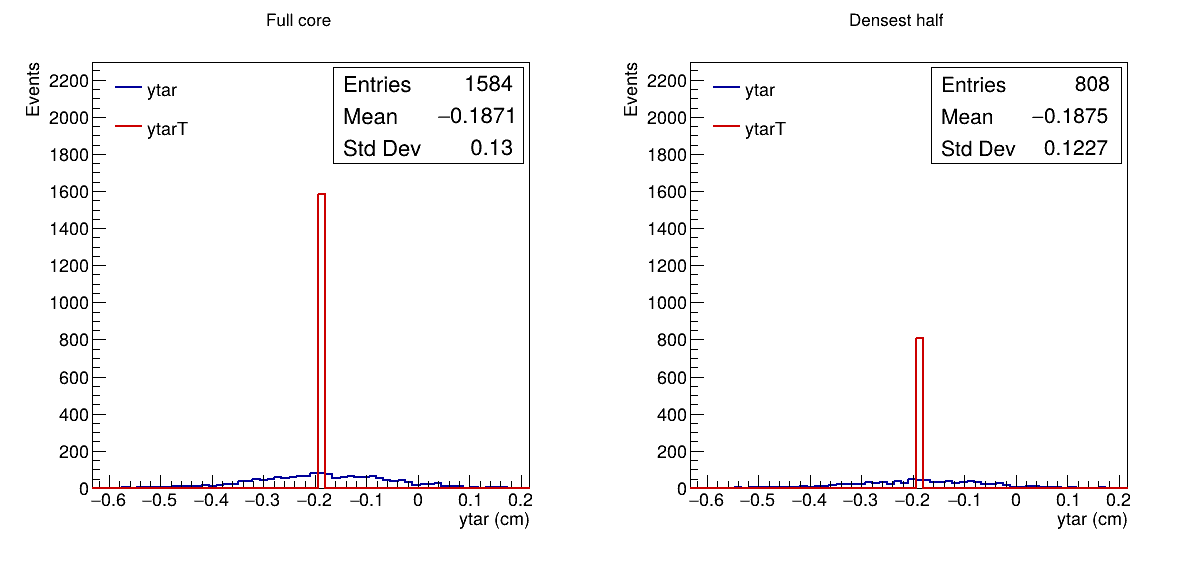

The data file committed next to this chart (first rows):
selection	n	mean_cm	stddev_cm
core	1584	-0.1871	0.13
dense_half	808	-0.1875	0.1227
core_ytarT	1584	-0.1858	0.0008173
dense_half_ytarT	808	-0.1858	0.0008513
